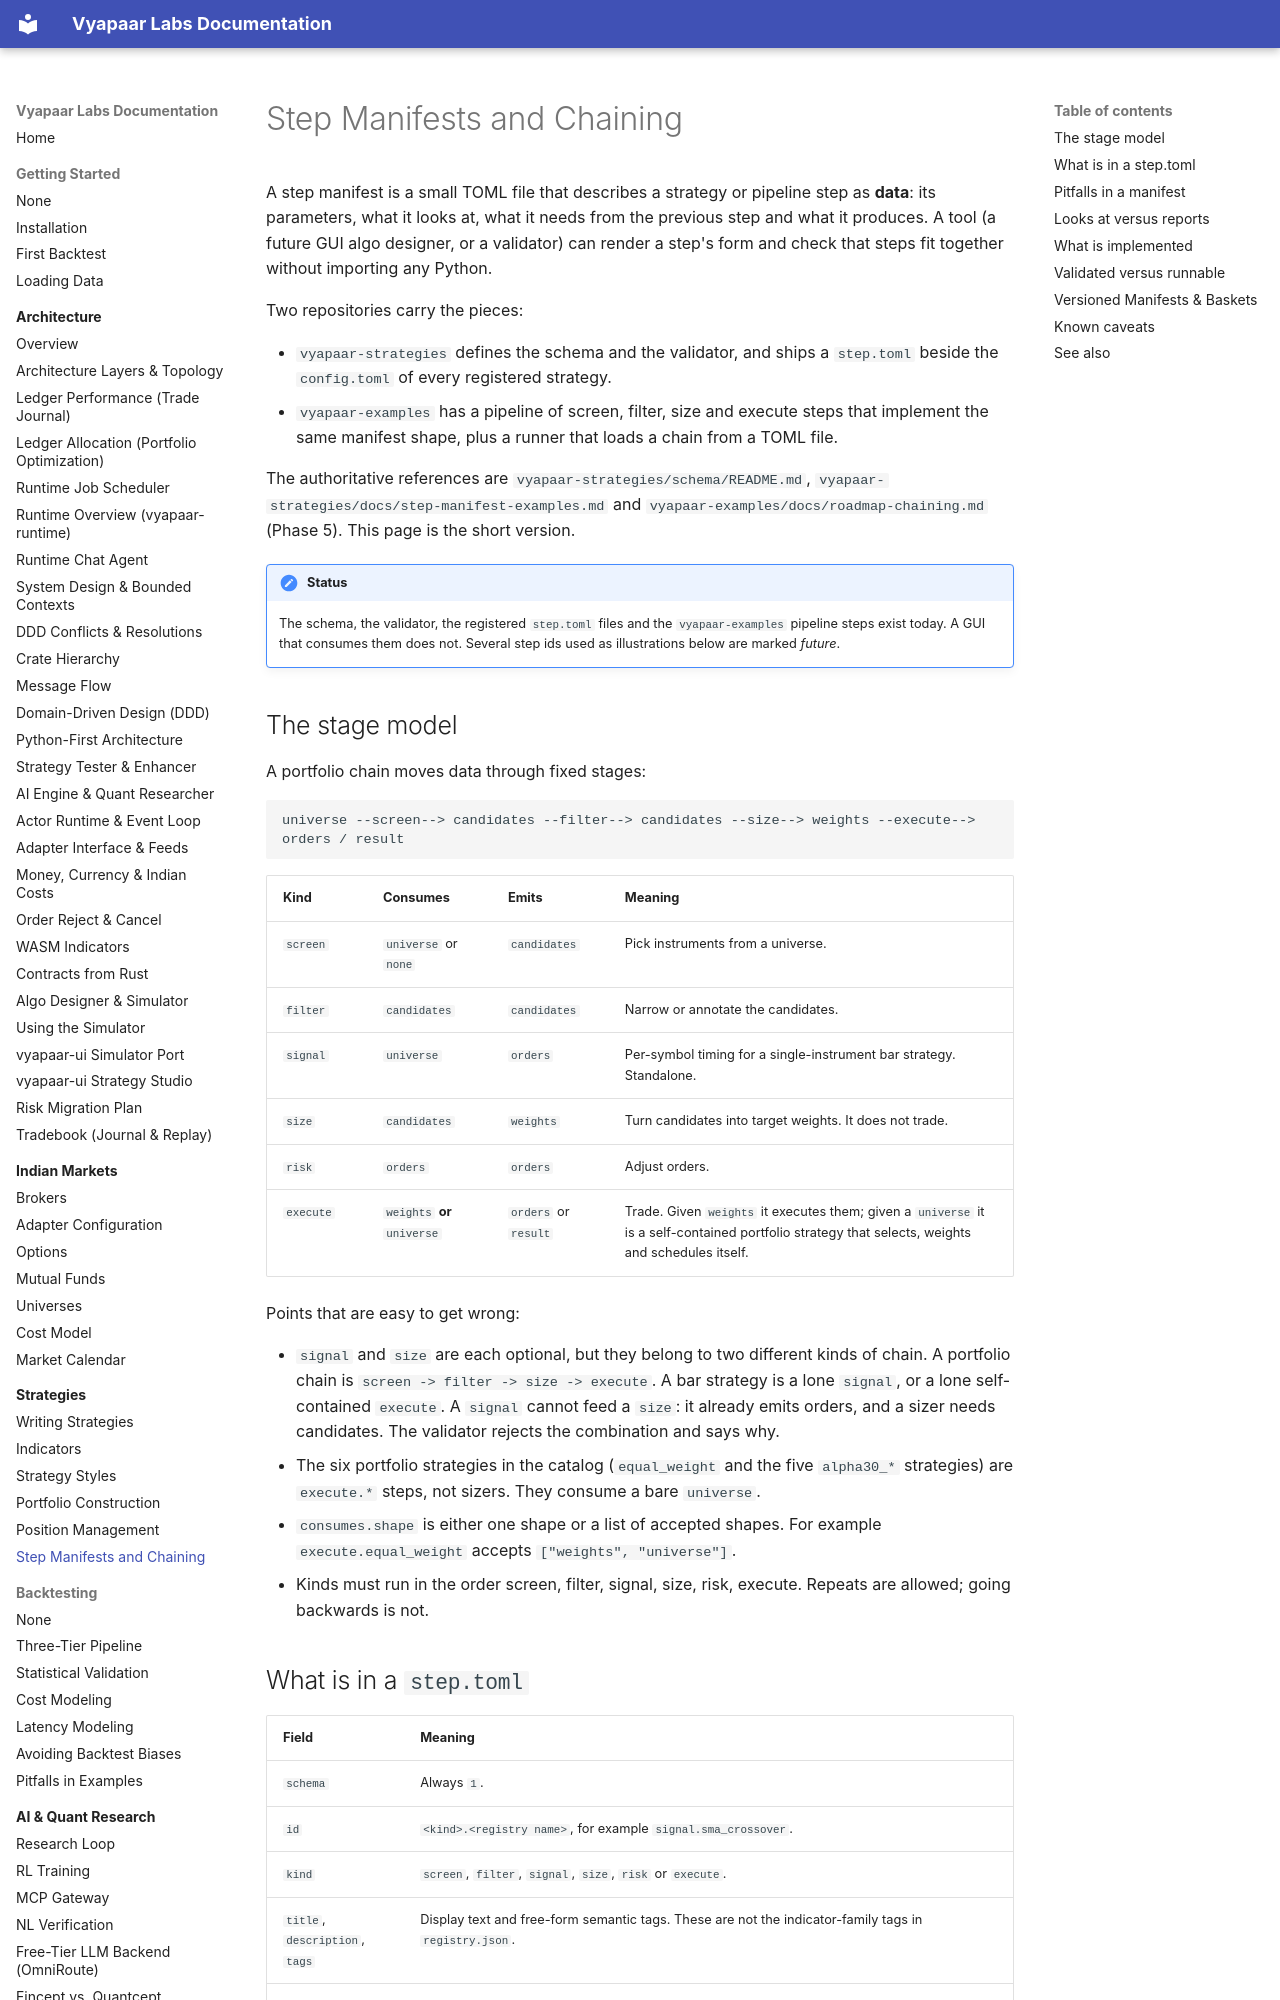

repository: vyapaar-labs/vyapaar-docs · page: strategies/step_manifests_and_chaining/index.html · generator: mkdocs

# Step Manifests and Chaining

A step manifest is a small TOML file that describes a strategy or pipeline
step as **data**: its parameters, what it looks at, what it needs from the
previous step and what it produces. A tool (a future GUI algo designer, or a
validator) can render a step's form and check that steps fit together without
importing any Python.

Two repositories carry the pieces:

- `vyapaar-strategies` defines the schema and the validator, and ships a
  `step.toml` beside the `config.toml` of every registered strategy.
- `vyapaar-examples` has a pipeline of screen, filter, size and execute steps
  that implement the same manifest shape, plus a runner that loads a chain from
  a TOML file.

The authoritative references are `vyapaar-strategies/schema/README.md`,
`vyapaar-strategies/docs/step-manifest-examples.md` and
`vyapaar-examples/docs/roadmap-chaining.md` (Phase 5). This page is the short
version.

!!! note "Status"
    The schema, the validator, the registered `step.toml` files and the
    `vyapaar-examples` pipeline steps exist today. A GUI that consumes them does
    not. Several step ids used as illustrations below are marked *future*.

## The stage model

A portfolio chain moves data through fixed stages:

```
universe --screen--> candidates --filter--> candidates --size--> weights --execute--> orders / result
```

| Kind | Consumes | Emits | Meaning |
|---|---|---|---|
| `screen` | `universe` or `none` | `candidates` | Pick instruments from a universe. |
| `filter` | `candidates` | `candidates` | Narrow or annotate the candidates. |
| `signal` | `universe` | `orders` | Per-symbol timing for a single-instrument bar strategy. Standalone. |
| `size` | `candidates` | `weights` | Turn candidates into target weights. It does not trade. |
| `risk` | `orders` | `orders` | Adjust orders. |
| `execute` | `weights` **or** `universe` | `orders` or `result` | Trade. Given `weights` it executes them; given a `universe` it is a self-contained portfolio strategy that selects, weights and schedules itself. |

Points that are easy to get wrong:

- `signal` and `size` are each optional, but they belong to two different kinds
  of chain. A portfolio chain is `screen -> filter -> size -> execute`. A bar
  strategy is a lone `signal`, or a lone self-contained `execute`. A `signal`
  cannot feed a `size`: it already emits orders, and a sizer needs candidates.
  The validator rejects the combination and says why.
- The six portfolio strategies in the catalog (`equal_weight` and the five
  `alpha30_*` strategies) are `execute.*` steps, not sizers. They consume a
  bare `universe`.
- `consumes.shape` is either one shape or a list of accepted shapes. For
  example `execute.equal_weight` accepts `["weights", "universe"]`.
- Kinds must run in the order screen, filter, signal, size, risk, execute.
  Repeats are allowed; going backwards is not.
